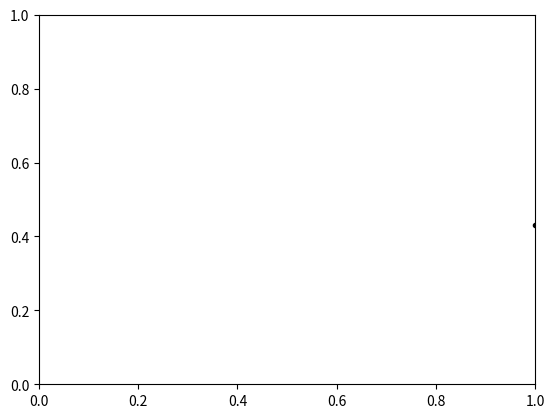

The script that saved this image: (Note: this script raises an exception after producing the figure.)
%matplotlib inline
import matplotlib.pyplot as plt
import numpy as np

ndim = 10

x = np.arange(ndim)[:, np.newaxis]
y = np.arange(ndim)[:, np.newaxis]

np.random.seed(42)
y = np.random.rand(ndim)[:, None]
y -= y.mean()
x = np.arange(len(y))[:, None]
yerr = y.std() / 2 * np.ones_like(x)

plt.errorbar(x, y, yerr, fmt='.', color='k')
plt.xlabel('x')
plt.ylabel('y');

# Append a column of ones next to the `x` values using `np.vander`: 
X = np.vander(x.ravel(), 2)
inv_N = np.linalg.inv(np.identity(len(x)) * yerr**2)

# Solve linear regression: 
betas = np.linalg.inv(X.T @ inv_N @ X) @ X.T @ inv_N @ y
cov = np.linalg.inv(X.T @ inv_N @ X)

# Compute best fit line: 
best_fit = X @ betas 
err = np.sqrt(np.diag(cov))

plt.errorbar(x, y, yerr, fmt='.', color='k')
plt.plot(x, best_fit)
plt.fill_between(x.ravel(), best_fit.ravel()-err[1], best_fit.ravel()+err[1], alpha=0.3)
plt.xlabel('x')
plt.ylabel('y');

def square_distance(x1, x2): 
    """
    Compute the squared distance between two vectors `x1` and `x2` 
    """
    return np.sum(x1**2, axis=1)[:, np.newaxis] + np.sum(x2**2, axis=1) - 2 * np.dot(x1, x2.T)

def sq_exp_kernel(x1, x2, sigma=1, ell=1): 
    """
    Gaussian Kernel function
    """
    sqdist = square_distance(x1, x2)

    return sigma**2 * np.exp(-0.5 * sqdist / ell**2)

def gaussian_process_regression(x, y, yerr, xtest, kernel): 
    """
    Gaussian process regression for column vectors `x` and `y` with 
    uncertainties `yerr`; predict values at `xtest` using `kernel`
    """
    K = kernel(x, x) + np.identity(len(x)) * yerr**2
    k_s = kernel(x, xtest)
    k_ss = kernel(xtest, xtest)
    inv_K = np.linalg.inv(K)
    mu = k_s.T @ inv_K @ y
    cov = k_ss - k_s.T @ inv_K @ k_s
    return mu, cov

N = 100
xtest = np.linspace(x.min(), x.max(), N)[:, np.newaxis]

mu, cov = gaussian_process_regression(x, y, yerr, xtest, sq_exp_kernel)

err = np.sqrt(np.diagonal(cov))

plt.errorbar(x, y, yerr, fmt='.', color='k')
plt.plot(xtest.ravel(), mu.ravel(), label='GP mean')
plt.fill_between(xtest.ravel(), mu.ravel()-err, mu.ravel()+err, alpha=0.3, label='GP uncertainty')
plt.legend(loc='upper center')
plt.xlabel('x')
plt.ylabel('y');

from ipywidgets import interact, interactive, fixed, interact_manual
import ipywidgets as widgets

def gp_interact(ell):
    def sq_exp_kernel_interactive(x1, x2, sigma=1, ell=ell): 
        """
        Interactive Gaussian Kernel function
        """
        sqdist = np.sum(x1**2, axis=1)[:, np.newaxis] + np.sum(x2**2, axis=1) - 2 * np.dot(x1, x2.T)

        return sigma**2 * np.exp(-0.5 * sqdist / ell**2)
    
    mu, cov = gaussian_process_regression(x, y, yerr, xtest, sq_exp_kernel_interactive)
    err = np.sqrt(np.diag(cov))

    plt.errorbar(x, y, yerr, fmt='.', color='k')
    plt.plot(xtest.ravel(), mu.ravel())
    plt.fill_between(xtest.ravel(),  mu.ravel()-err, mu.ravel()+err, alpha=0.2)
    plt.gca().set(xlabel='x', ylabel='y')
    plt.show()

print('Vary the hyperparameter "ell", which defines the autocorrelation timescale:')
interactive_plot = interactive(gp_interact, ell=(1, 10, 1))
output = interactive_plot.children[-1]
interactive_plot
